Labelled photos from "split", an image-classification folder in abi131205/EYE_SCLERA_DETECTION. The possible labels are: jaundice, normal.

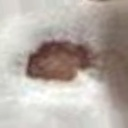
Label: normal

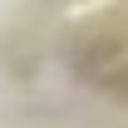
Label: jaundice

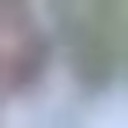
Label: normal

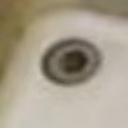
Label: jaundice

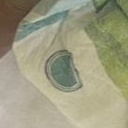
Label: normal

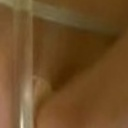
Label: jaundice
